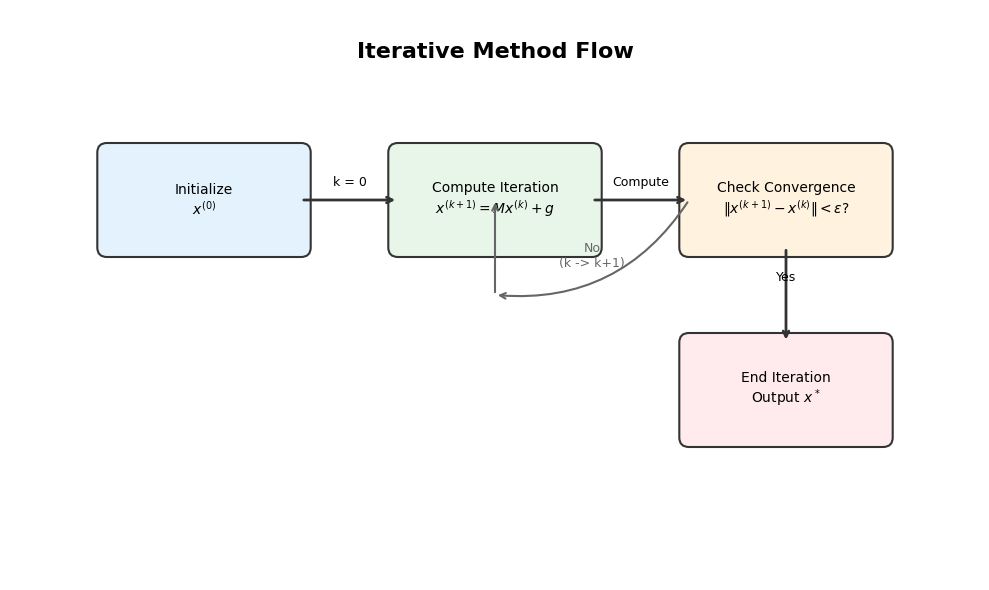

Write the Python code that produced this figure. (Note: this script raises an exception after producing the figure.)
#!/usr/bin/env python3
"""
Generate illustrations for iterative methods note.
Using English labels for better compatibility.
"""

import numpy as np
import matplotlib.pyplot as plt
from matplotlib.patches import FancyArrowPatch, Arc, FancyBboxPatch, Circle, Ellipse
import matplotlib.patches as mpatches

plt.rcParams['font.family'] = 'DejaVu Sans'
plt.rcParams['axes.unicode_minus'] = False

def plot_iteration_process():
    """Plot 1: Iteration process flow diagram"""
    fig, ax = plt.subplots(figsize=(10, 6))
    ax.set_xlim(0, 10)
    ax.set_ylim(0, 6)
    ax.axis('off')

    # Title
    ax.text(5, 5.5, 'Iterative Method Flow', fontsize=16, ha='center', fontweight='bold')

    # Boxes
    boxes = [
        (2, 4, 'Initialize\n$x^{(0)}$', '#E3F2FD'),
        (5, 4, 'Compute Iteration\n$x^{(k+1)} = Mx^{(k)} + g$', '#E8F5E9'),
        (8, 4, 'Check Convergence\n$\\|x^{(k+1)} - x^{(k)}\\| < \\varepsilon?$', '#FFF3E0'),
        (8, 2, 'End Iteration\nOutput $x^*$', '#FFEBEE'),
    ]

    for x, y, text, color in boxes:
        rect = FancyBboxPatch((x-1, y-0.5), 2, 1, boxstyle="round,pad=0.1",
                               facecolor=color, edgecolor='#333', linewidth=1.5)
        ax.add_patch(rect)
        ax.text(x, y, text, ha='center', va='center', fontsize=10)

    # Arrows
    arrows = [
        ((3, 4), (4, 4), 'k = 0'),
        ((6, 4), (7, 4), 'Compute'),
        ((8, 3.5), (8, 2.5), 'Yes'),
        ((7, 4), (5, 3), 'No\n(k -> k+1)'),
        ((5, 3), (5, 4), ''),
    ]

    for start, end, label in arrows:
        if start == (7, 4) and end == (5, 3):
            ax.annotate('', xy=end, xytext=start,
                       arrowprops=dict(arrowstyle='->', color='#666', lw=1.5,
                                      connectionstyle='arc3,rad=-0.3'))
            ax.text(6, 3.3, label, ha='center', fontsize=9, color='#666')
        elif start == (5, 3) and end == (5, 4):
            ax.annotate('', xy=end, xytext=start,
                       arrowprops=dict(arrowstyle='->', color='#666', lw=1.5))
        else:
            ax.annotate('', xy=end, xytext=start,
                       arrowprops=dict(arrowstyle='->', color='#333', lw=2))
            if label:
                mid_x = (start[0] + end[0]) / 2
                mid_y = (start[1] + end[1]) / 2
                ax.text(mid_x, mid_y + 0.15, label, ha='center', fontsize=9)

    plt.tight_layout()
    plt.savefig('/Users/semt0/blog/Semt0.github.io/docs/note/计算方法/pictures/iteration_flow.png',
                dpi=150, bbox_inches='tight', facecolor='white')
    plt.close()
    print("Generated: iteration_flow.png")

def plot_jacobi_vs_gauss_seidel():
    """Plot 2: Jacobi vs Gauss-Seidel comparison"""
    fig, (ax1, ax2) = plt.subplots(1, 2, figsize=(12, 5))

    n = 5

    # Jacobi
    ax1.set_title('Jacobi Iteration', fontsize=14, fontweight='bold')
    ax1.set_xlim(-0.5, n-0.5)
    ax1.set_ylim(-0.5, 2.5)

    for i in range(n):
        circle_old = plt.Circle((i, 1.5), 0.3, color='#64B5F6', ec='#1976D2', linewidth=2)
        ax1.add_patch(circle_old)
        ax1.text(i, 1.5, f'$x_{i+1}^{{(k)}}$', ha='center', va='center', fontsize=10)

        circle_new = plt.Circle((i, 0.3), 0.3, color='#81C784', ec='#388E3C', linewidth=2)
        ax1.add_patch(circle_new)
        ax1.text(i, 0.3, f'$x_{i+1}^{{(k+1)}}$', ha='center', va='center', fontsize=10)

        ax1.annotate('', xy=(i, 0.7), xytext=(i, 1.1),
                   arrowprops=dict(arrowstyle='->', color='#666', lw=1.5))

    ax1.text(2, 2.2, 'Update all components simultaneously\n(using all old values)', ha='center', fontsize=10)
    ax1.axis('off')

    # Gauss-Seidel
    ax2.set_title('Gauss-Seidel Iteration', fontsize=14, fontweight='bold')
    ax2.set_xlim(-0.5, n-0.5)
    ax2.set_ylim(-0.5, 3.5)

    for i in range(n):
        y_pos = 2.8 - i * 0.5

        if i == 0:
            for j in range(n):
                circle = plt.Circle((j, y_pos + 0.5), 0.2, color='#BBDEFB', ec='#1976D2', linewidth=1)
                ax2.add_patch(circle)
        else:
            for j in range(i):
                circle = plt.Circle((j, y_pos + 0.5), 0.2, color='#C8E6C9', ec='#388E3C', linewidth=1)
                ax2.add_patch(circle)
            for j in range(i, n):
                circle = plt.Circle((j, y_pos + 0.5), 0.2, color='#BBDEFB', ec='#1976D2', linewidth=1)
                ax2.add_patch(circle)

        circle_curr = plt.Circle((i, y_pos), 0.25, color='#81C784', ec='#388E3C', linewidth=2)
        ax2.add_patch(circle_curr)
        ax2.text(i, y_pos, f'$x_{i+1}^{{(k+1)}}$', ha='center', va='center', fontsize=9)

    ax2.text(2, 3.2, 'Sequential update, using latest values', ha='center', fontsize=10)
    ax2.axis('off')

    plt.tight_layout()
    plt.savefig('/Users/semt0/blog/Semt0.github.io/docs/note/计算方法/pictures/jacobi_vs_gauss_seidel.png',
                dpi=150, bbox_inches='tight', facecolor='white')
    plt.close()
    print("Generated: jacobi_vs_gauss_seidel.png")

def plot_steepest_descent_path():
    """Plot 3: Steepest descent zigzag path"""
    fig, ax = plt.subplots(figsize=(9, 7))

    x = np.linspace(-2, 2, 100)
    y = np.linspace(-1, 1, 100)
    X, Y = np.meshgrid(x, y)
    Z = 0.5 * (X**2 + 10*Y**2)

    contours = ax.contour(X, Y, Z, levels=15, colors='#90A4AE', linewidths=0.8, alpha=0.7)
    ax.clabel(contours, inline=True, fontsize=8, fmt='%1.1f')

    points_sd = [(1.5, 0.8)]
    x_curr, y_curr = 1.5, 0.8

    for _ in range(8):
        grad_x, grad_y = x_curr, 10*y_curr
        alpha = (grad_x**2 + grad_y**2) / (grad_x**2 + 10*grad_y**2)
        x_new = x_curr - alpha * grad_x
        y_new = y_curr - alpha * grad_y
        points_sd.append((x_new, y_new))
        x_curr, y_curr = x_new, y_new

    xs_sd, ys_sd = zip(*points_sd)
    ax.plot(xs_sd, ys_sd, 'o-', color='#E53935', linewidth=2, markersize=6,
            label='Steepest Descent', zorder=5)

    for i in range(len(points_sd)-1):
        mid_x = (points_sd[i][0] + points_sd[i+1][0]) / 2
        mid_y = (points_sd[i][1] + points_sd[i+1][1]) / 2
        dx = points_sd[i+1][0] - points_sd[i][0]
        dy = points_sd[i+1][1] - points_sd[i][1]
        ax.annotate('', xy=(mid_x + dx*0.1, mid_y + dy*0.1),
                   xytext=(mid_x - dx*0.1, mid_y - dy*0.1),
                   arrowprops=dict(arrowstyle='->', color='#E53935', lw=1.5))

    ax.plot(0, 0, '*', color='#FFD700', markersize=15, markeredgecolor='#FF8F00',
            markeredgewidth=2, label='Minimum', zorder=10)

    ax.set_xlabel('$x_1$', fontsize=12)
    ax.set_ylabel('$x_2$', fontsize=12)
    ax.set_title('Steepest Descent "Zigzag" Convergence Path', fontsize=14, fontweight='bold')
    ax.legend(loc='upper right', fontsize=10)
    ax.set_aspect('equal')
    ax.grid(True, alpha=0.3)

    plt.tight_layout()
    plt.savefig('/Users/semt0/blog/Semt0.github.io/docs/note/计算方法/pictures/steepest_descent_zigzag.png',
                dpi=150, bbox_inches='tight', facecolor='white')
    plt.close()
    print("Generated: steepest_descent_zigzag.png")

def plot_cg_vs_sd():
    """Plot 4: Conjugate gradient vs Steepest descent"""
    fig, (ax1, ax2) = plt.subplots(1, 2, figsize=(14, 6))

    x = np.linspace(-2, 2, 100)
    y = np.linspace(-1, 1, 100)
    X, Y = np.meshgrid(x, y)
    Z = 0.5 * (X**2 + 10*Y**2)

    for ax, title, color, points_data in [
        (ax1, 'Steepest Descent (Many Iterations)', '#E53935', 'sd'),
        (ax2, 'Conjugate Gradient (2 Steps for 2D)', '#43A047', 'cg')
    ]:
        contours = ax.contour(X, Y, Z, levels=10, colors='#90A4AE', linewidths=0.8, alpha=0.7)

        if points_data == 'sd':
            points = [(1.5, 0.8)]
            x_curr, y_curr = 1.5, 0.8
            for _ in range(15):
                grad_x, grad_y = x_curr, 10*y_curr
                alpha = (grad_x**2 + grad_y**2) / (grad_x**2 + 10*grad_y**2)
                x_new = x_curr - alpha * grad_x
                y_new = y_curr - alpha * grad_y
                if abs(x_new - x_curr) < 0.001 and abs(y_new - y_curr) < 0.001:
                    break
                points.append((x_new, y_new))
                x_curr, y_curr = x_new, y_new
        else:
            points = [(1.5, 0.8), (0, 0)]

        xs, ys = zip(*points)
        ax.plot(xs, ys, 'o-', color=color, linewidth=2.5, markersize=7,
                label='Iteration Path', zorder=5)

        for i, (px, py) in enumerate(points):
            offset = 0.08 if py >= 0 else -0.15
            ax.text(px + 0.1, py + offset, f'{i}', fontsize=9,
                   bbox=dict(boxstyle='circle', facecolor='white', edgecolor=color, alpha=0.8))

        ax.plot(0, 0, '*', color='#FFD700', markersize=15, markeredgecolor='#FF8F00',
                markeredgewidth=2, label='Minimum', zorder=10)

        ax.set_xlabel('$x_1$', fontsize=12)
        ax.set_ylabel('$x_2$', fontsize=12)
        ax.set_title(title, fontsize=13, fontweight='bold')
        ax.legend(loc='upper right', fontsize=9)
        ax.set_aspect('equal')
        ax.grid(True, alpha=0.3)

    plt.tight_layout()
    plt.savefig('/Users/semt0/blog/Semt0.github.io/docs/note/计算方法/pictures/cg_vs_sd_comparison.png',
                dpi=150, bbox_inches='tight', facecolor='white')
    plt.close()
    print("Generated: cg_vs_sd_comparison.png")

def plot_sor_omega_effect():
    """Plot 5: Effect of relaxation factor omega"""
    fig, ax = plt.subplots(figsize=(10, 6))

    iterations = np.arange(0, 50)

    omega_values = [0.5, 0.8, 1.0, 1.2, 1.5]
    colors = ['#E53935', '#FB8C00', '#43A047', '#1E88E5', '#8E24AA']
    labels = [r'$\\omega = 0.5$ (Under-relaxation)', r'$\\omega = 0.8$', 
              r'$\\omega = 1.0$ (Gauss-Seidel)', r'$\\omega = 1.2$ (Over-relaxation)', 
              r'$\\omega = 1.5$']

    for omega, color, label in zip(omega_values, colors, labels):
        if omega < 1:
            rate = 0.8 + 0.1 * (1 - omega)
        elif omega == 1:
            rate = 0.7
        elif omega < 1.5:
            rate = 0.7 - 0.3 * (omega - 1)
        else:
            rate = 0.95

        error = np.exp(-iterations * (1-rate)) + 1e-15
        if omega == 1.5:
            error = np.exp(iterations * 0.02) * 1e-3

        ax.semilogy(iterations, error, color=color, linewidth=2.5, label=label)

    ax.axhline(y=1e-10, color='#666', linestyle='--', linewidth=1, alpha=0.7, label='Convergence Threshold')
    ax.set_xlabel('Iteration Count', fontsize=12)
    ax.set_ylabel('Error (log scale)', fontsize=12)
    ax.set_title('Effect of Relaxation Factor ω on Convergence', fontsize=14, fontweight='bold')
    ax.legend(loc='upper right', fontsize=9)
    ax.grid(True, alpha=0.3, which='both')
    ax.set_xlim(0, 50)
    ax.set_ylim(1e-12, 1)

    plt.tight_layout()
    plt.savefig('/Users/semt0/blog/Semt0.github.io/docs/note/计算方法/pictures/sor_omega_effect.png',
                dpi=150, bbox_inches='tight', facecolor='white')
    plt.close()
    print("Generated: sor_omega_effect.png")

def plot_a_conjugate_directions():
    """Plot 6: A-conjugate directions visualization"""
    fig, ax = plt.subplots(figsize=(9, 7))

    theta = np.linspace(0, 2*np.pi, 100)
    a, b = 2, 1
    x_ellipse = a * np.cos(theta)
    y_ellipse = b * np.sin(theta)

    ax.fill(x_ellipse, y_ellipse, alpha=0.15, color='#64B5F6', label='Contour Interior')
    ax.plot(x_ellipse, y_ellipse, color='#1976D2', linewidth=2, label='Contour Line')

    d1_start = (-1.5, -0.75)
    d1_end = (1.5, 0.75)
    ax.annotate('', xy=d1_end, xytext=d1_start,
               arrowprops=dict(arrowstyle='->', color='#E53935', lw=3))
    ax.text(1.7, 0.9, r'$d^{(0)}$', fontsize=14, color='#E53935', fontweight='bold')

    d2_start = (-1, 0.5)
    d2_end = (1, -0.5)
    ax.annotate('', xy=d2_end, xytext=d2_start,
               arrowprops=dict(arrowstyle='->', color='#43A047', lw=3))
    ax.text(1.2, -0.7, r'$d^{(1)}$', fontsize=14, color='#43A047', fontweight='bold')

    ax.plot(0, 0, '*', color='#FFD700', markersize=18, markeredgecolor='#FF8F00',
            markeredgewidth=2, label='Center (Solution)', zorder=10)

    ax.text(0, -1.8, r'A-conjugate: $\\langle d^{(0)}, Ad^{(1)} \\rangle = 0$',
           ha='center', fontsize=13, style='italic',
           bbox=dict(boxstyle='round', facecolor='#FFF9C4', edgecolor='#FBC02D', alpha=0.9))

    ax.set_xlabel('$x_1$', fontsize=12)
    ax.set_ylabel('$x_2$', fontsize=12)
    ax.set_title('Geometric Meaning of A-Conjugate Directions', fontsize=14, fontweight='bold')
    ax.legend(loc='upper left', fontsize=10)
    ax.set_aspect('equal')
    ax.grid(True, alpha=0.3)
    ax.set_xlim(-3, 3)
    ax.set_ylim(-2.5, 2.5)

    plt.tight_layout()
    plt.savefig('/Users/semt0/blog/Semt0.github.io/docs/note/计算方法/pictures/a_conjugate_directions.png',
                dpi=150, bbox_inches='tight', facecolor='white')
    plt.close()
    print("Generated: a_conjugate_directions.png")

if __name__ == '__main__':
    print("Generating illustrations for iterative methods...")
    plot_iteration_process()
    plot_jacobi_vs_gauss_seidel()
    plot_steepest_descent_path()
    plot_cg_vs_sd()
    plot_sor_omega_effect()
    plot_a_conjugate_directions()
    print("\nAll illustrations generated successfully!")
